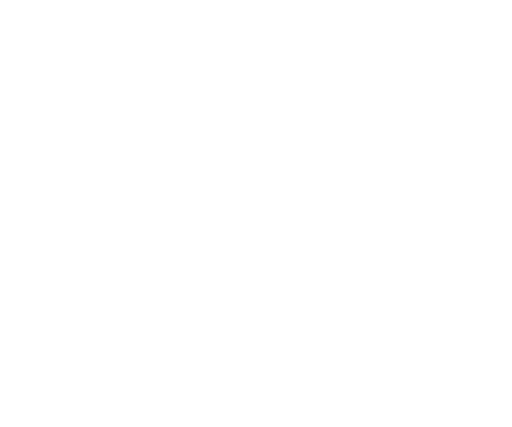
t = 0.00 s
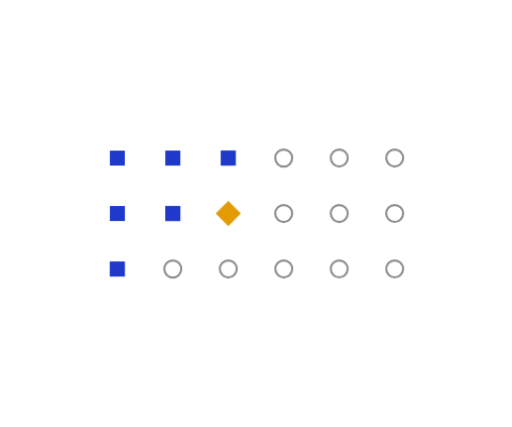
t = 0.64 s
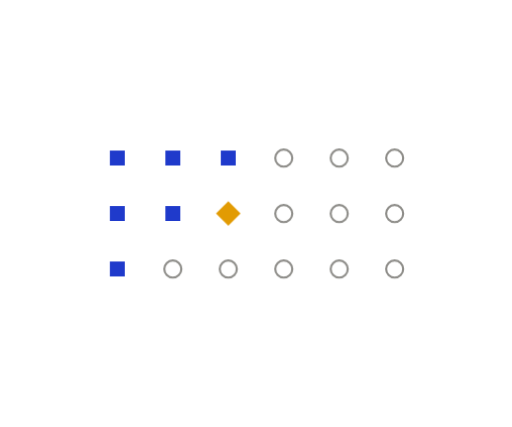
t = 0.96 s
t = 1.61 s: frame unchanged from t = 0.96 s, image omitted
t = 1.94 s: frame unchanged from t = 0.96 s, image omitted
t = 2.59 s: frame unchanged from t = 0.96 s, image omitted

The animated SVG that drew these frames (rendered in a browser with its animation timeline set to each time). Animation: 6 CSS @keyframes rules; one cycle of 2.91 s, repeats indefinitely.

<svg xmlns="http://www.w3.org/2000/svg" width="240" height="200" viewBox="0 0 240 200" fill="none" role="img" class="fi4ch44"><title>Every clause checked</title><desc>Checks sweep the requirements on every change: done, in progress, and one finding.</desc><style>.fi4ch44-p,.fi4ch44-f,.fi4ch44-r{transform-box:fill-box;transform-origin:center;animation-fill-mode:both}
.fi4ch44-p{animation-name:fi4ch44-pop;animation-duration:0.6s;animation-timing-function:cubic-bezier(.34,1.56,.64,1)}
@supports (animation-timing-function:linear(0,1)){.fi4ch44-p{animation-timing-function:linear(0, 0.083, 0.269, 0.487, 0.691, 0.855, 0.972, 1.043, 1.078, 1.086, 1.078, 1.061, 1.043, 1.025, 1.011, 1.002, 0.996, 0.993, 0.993, 0.993, 0.995, 0.996, 0.998, 0.999, 1)}}
.fi4ch44-f{animation-name:fi4ch44-fade;animation-duration:0.5s;animation-timing-function:ease-out}
.fi4ch44-r{animation-name:fi4ch44-rise;animation-duration:.7s;animation-timing-function:cubic-bezier(0.22,1,0.36,1)}
.fi4ch44-d{animation-name:fi4ch44-draw;animation-timing-function:cubic-bezier(0.65,0,0.35,1);animation-fill-mode:both}
.fi4ch44-m{animation:fi4ch44-march 2.6s linear infinite}
.fi4ch44-pulse{animation:fi4ch44-pulse 2.4s ease-in-out infinite}
@keyframes fi4ch44-pop{from{transform:scale(0);opacity:0}to{transform:scale(1);opacity:1}}
@keyframes fi4ch44-fade{from{opacity:0}to{opacity:1}}
@keyframes fi4ch44-rise{from{opacity:0;transform:translateY(6px)}to{opacity:1;transform:none}}
@keyframes fi4ch44-draw{from{stroke-dashoffset:1}to{stroke-dashoffset:0}}
@keyframes fi4ch44-march{from{stroke-dashoffset:0}to{stroke-dashoffset:-18}}
@keyframes fi4ch44-pulse{0%,100%{opacity:1}50%{opacity:.35}}
@media (prefers-reduced-motion:reduce){.fi4ch44 *{animation:none!important}.fi4ch44 .fi4ch44-d{stroke-dashoffset:0}.fi4ch44 .fi4ch44-t{display:none}}</style><g class="fi4ch44-p" style="animation-delay:0.25s"><rect x="51.5" y="70.5" width="7" height="7" fill="#1F3ACB"/></g>
<g class="fi4ch44-p" style="animation-delay:0.27s"><rect x="77.5" y="70.5" width="7" height="7" fill="#1F3ACB"/></g>
<g class="fi4ch44-p" style="animation-delay:0.29s"><rect x="103.5" y="70.5" width="7" height="7" fill="#1F3ACB"/></g>
<g class="fi4ch44-p" style="animation-delay:0.11s"><circle cx="133" cy="74" r="4" fill="#FFFFFF" stroke="#8F8E8A" stroke-width="1"/></g>
<g class="fi4ch44-p" style="animation-delay:0.13s"><circle cx="159" cy="74" r="4" fill="#FFFFFF" stroke="#8F8E8A" stroke-width="1"/></g>
<g class="fi4ch44-p" style="animation-delay:0.15s"><circle cx="185" cy="74" r="4" fill="#FFFFFF" stroke="#8F8E8A" stroke-width="1"/></g>
<g class="fi4ch44-p" style="animation-delay:0.27s"><rect x="51.5" y="96.5" width="7" height="7" fill="#1F3ACB"/></g>
<g class="fi4ch44-p" style="animation-delay:0.29s"><rect x="77.5" y="96.5" width="7" height="7" fill="#1F3ACB"/></g>
<g class="fi4ch44-p" style="animation-delay:0.31s"><path d="M107 94.24L112.76 100L107 105.76L101.24 100Z" fill="#E29B03" stroke-linejoin="round"/></g>
<g class="fi4ch44-p" style="animation-delay:0.13s"><circle cx="133" cy="100" r="4" fill="#FFFFFF" stroke="#8F8E8A" stroke-width="1"/></g>
<g class="fi4ch44-p" style="animation-delay:0.15s"><circle cx="159" cy="100" r="4" fill="#FFFFFF" stroke="#8F8E8A" stroke-width="1"/></g>
<g class="fi4ch44-p" style="animation-delay:0.17s"><circle cx="185" cy="100" r="4" fill="#FFFFFF" stroke="#8F8E8A" stroke-width="1"/></g>
<g class="fi4ch44-p" style="animation-delay:0.29s"><rect x="51.5" y="122.5" width="7" height="7" fill="#1F3ACB"/></g>
<g class="fi4ch44-p" style="animation-delay:0.11s"><circle cx="81" cy="126" r="4" fill="#FFFFFF" stroke="#8F8E8A" stroke-width="1"/></g>
<g class="fi4ch44-p" style="animation-delay:0.13s"><circle cx="107" cy="126" r="4" fill="#FFFFFF" stroke="#8F8E8A" stroke-width="1"/></g>
<g class="fi4ch44-p" style="animation-delay:0.15s"><circle cx="133" cy="126" r="4" fill="#FFFFFF" stroke="#8F8E8A" stroke-width="1"/></g>
<g class="fi4ch44-p" style="animation-delay:0.17s"><circle cx="159" cy="126" r="4" fill="#FFFFFF" stroke="#8F8E8A" stroke-width="1"/></g>
<g class="fi4ch44-p" style="animation-delay:0.19s"><circle cx="185" cy="126" r="4" fill="#FFFFFF" stroke="#8F8E8A" stroke-width="1"/></g></svg>
